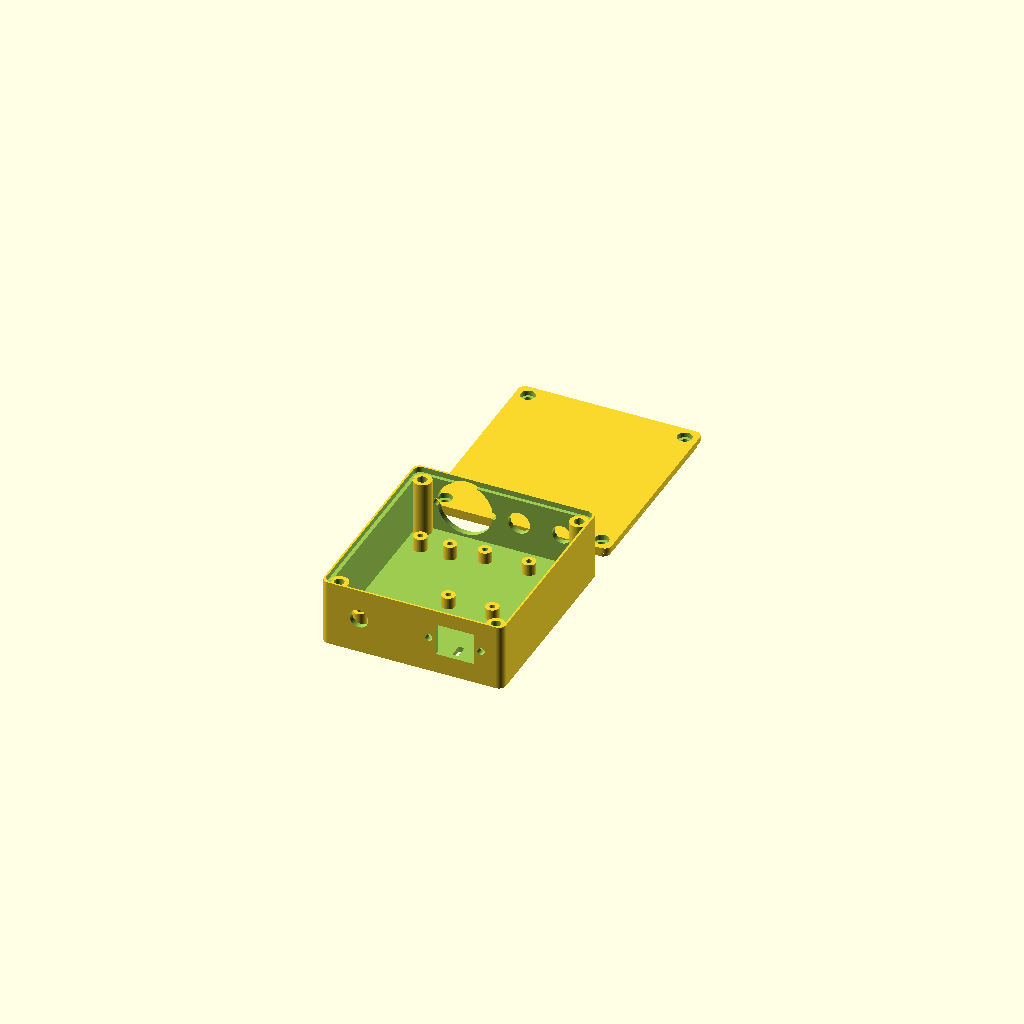
Cell 1: rendered with the file's own defaults.
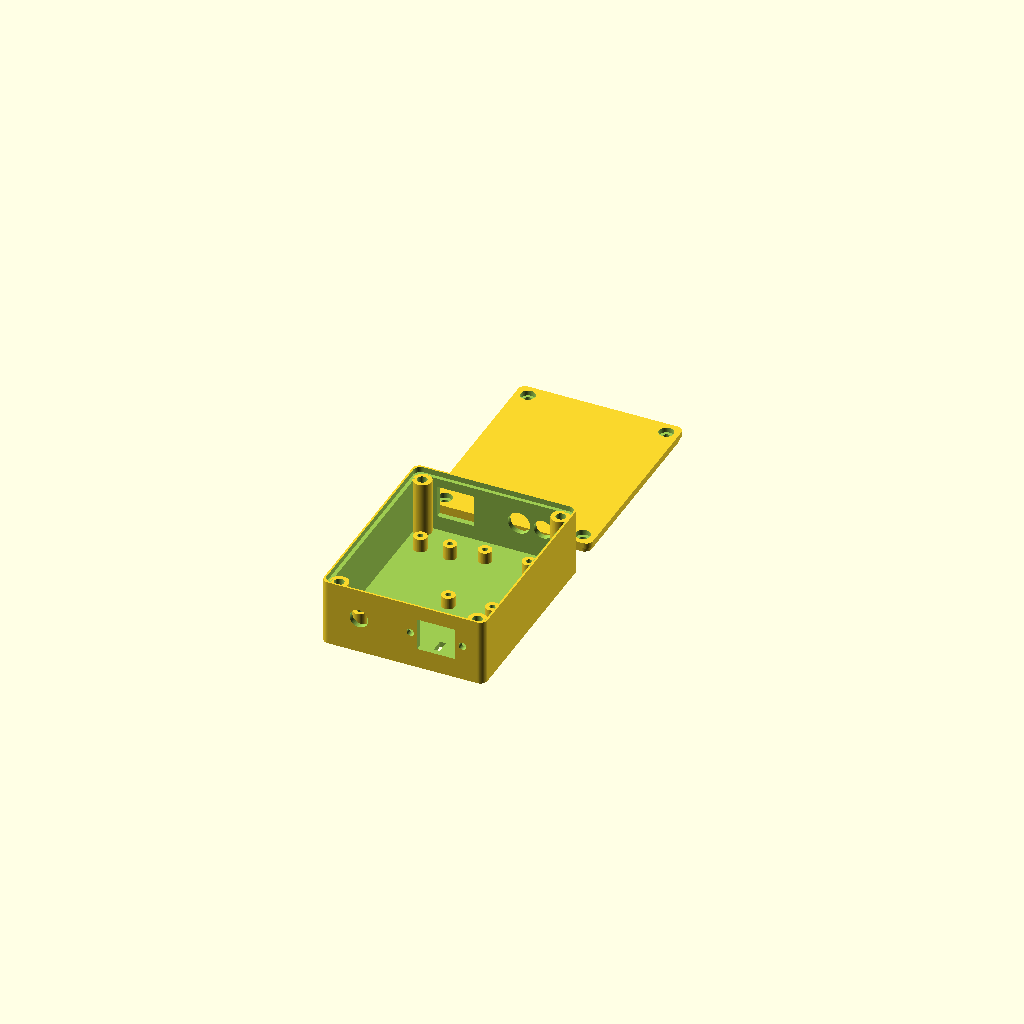
Cell 2: use_ethercon = false (everything else at default).
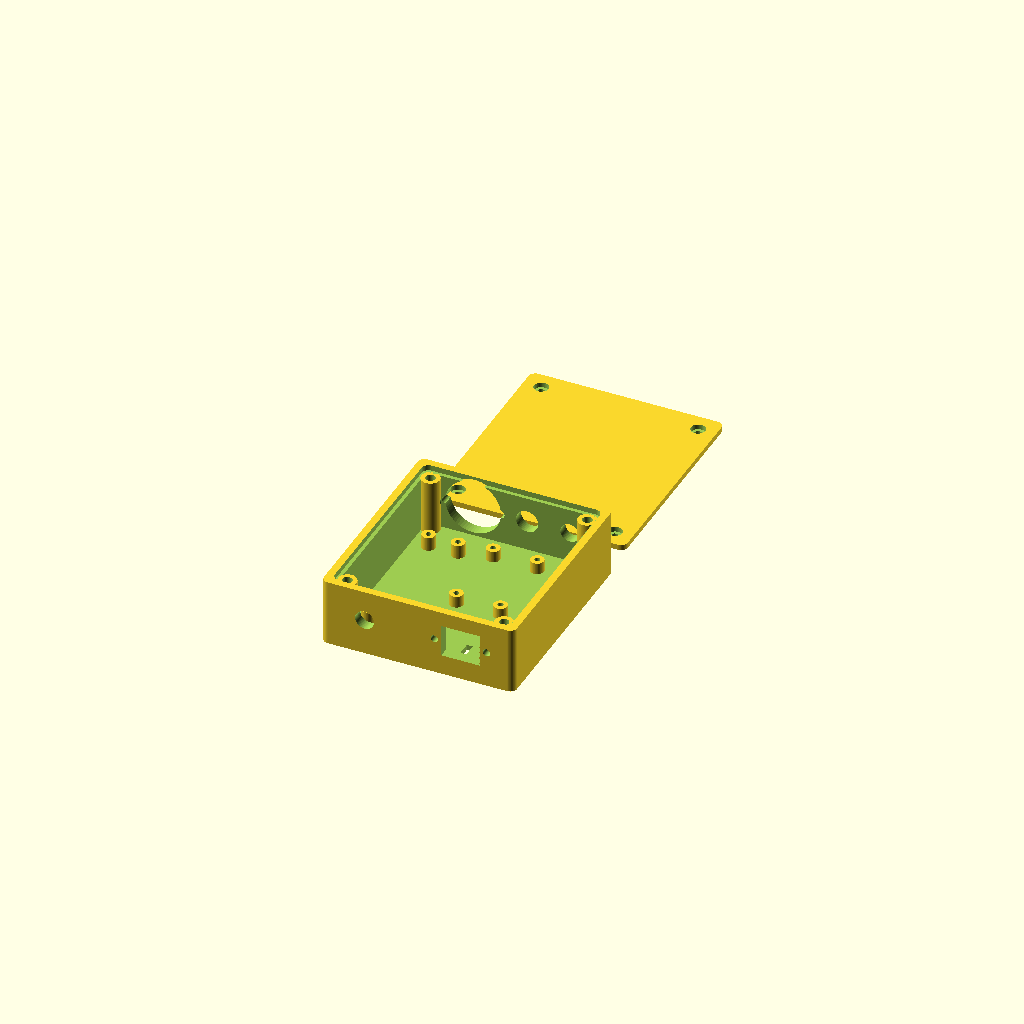
Cell 3: wall = 4.8 (everything else at default).
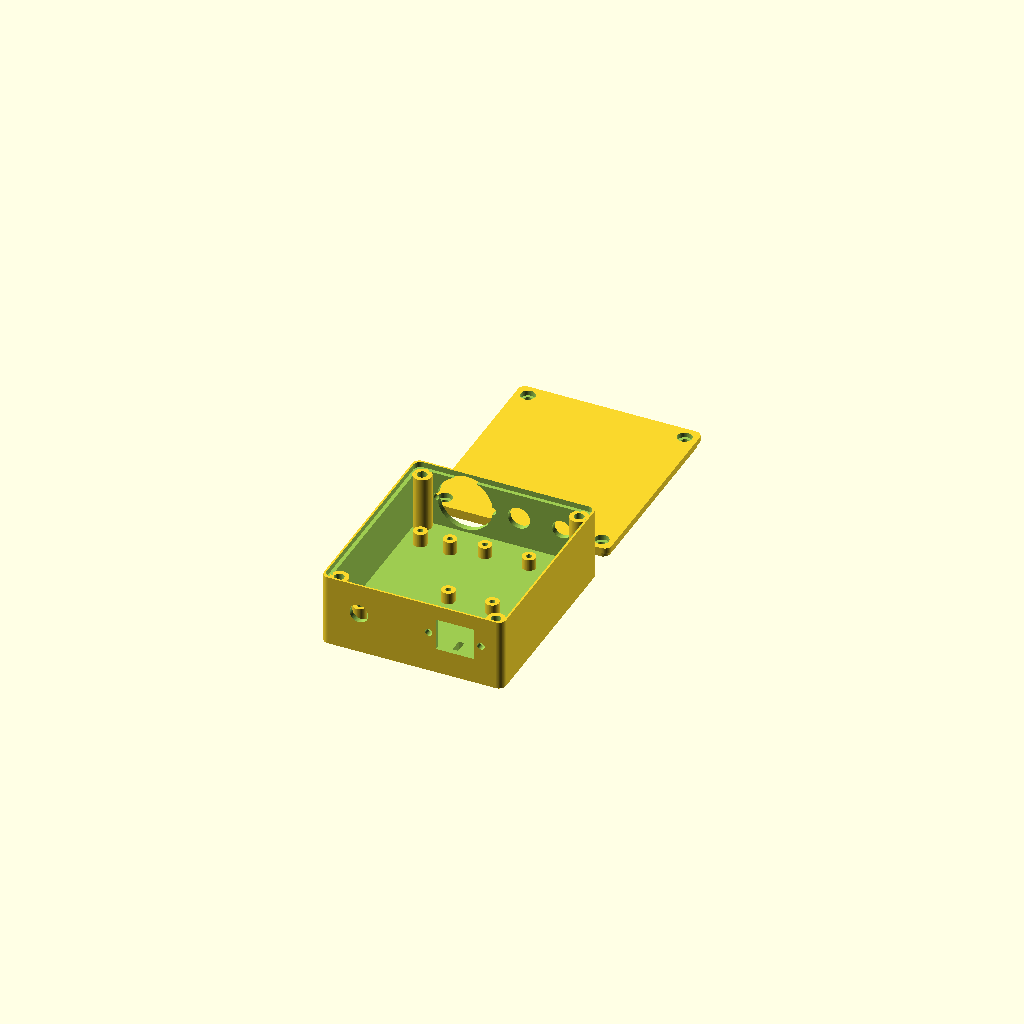
Cell 4 — floor_t set to 4.8, the other parameters unchanged.
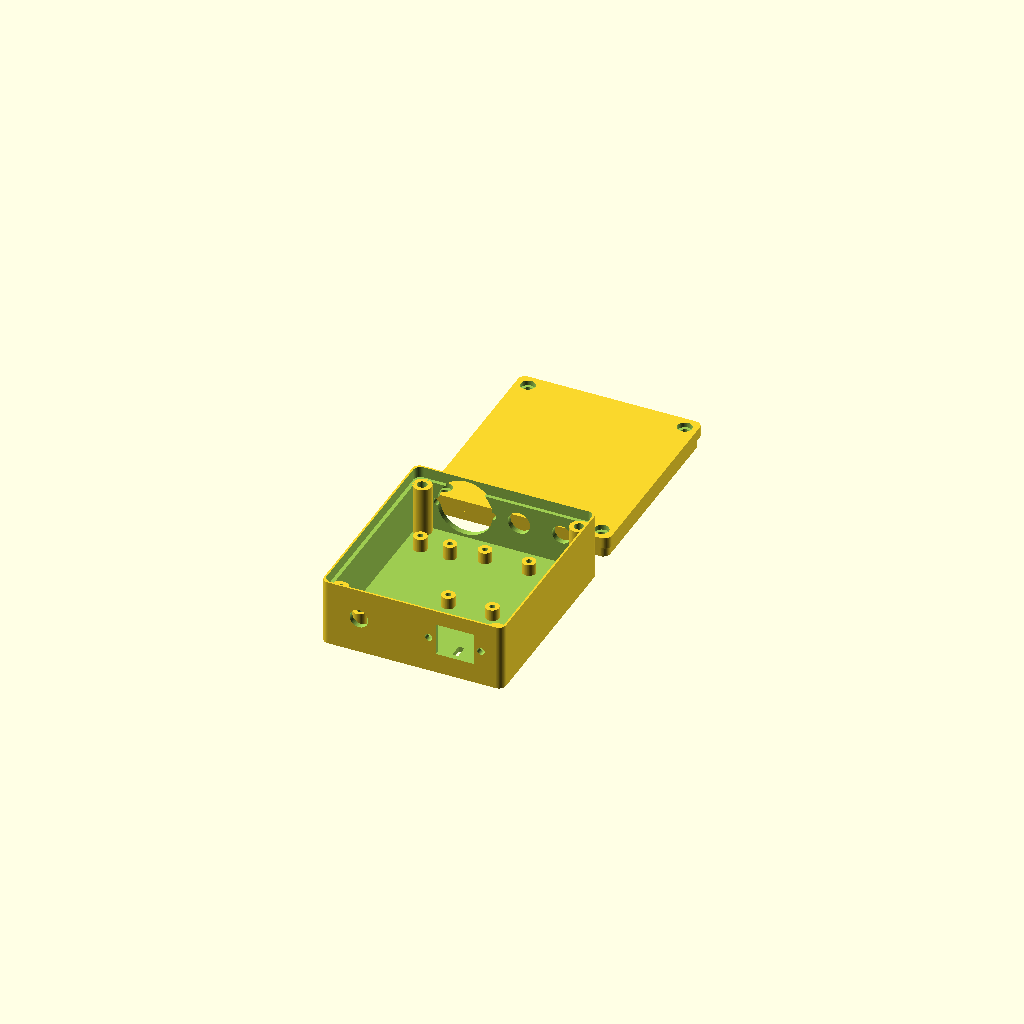
Cell 5: lid_t = 4.8 (everything else at default).
One fixed orthographic camera (rotation 55°, 0°, 25°; colour scheme Cornfield) for every cell.
Source of the model, packages/AES67-master-box-/enclosure/aes67-masterbox.scad:
// AES67-MasterBox -- printed enclosure.
//
// Two parts, base and lid, screwed together with M3 into heat-set inserts.
// The layout is the one specified in HARDWARE.md, section "Inside the box:
// how it goes together": USB end of the Teensy to the front, Ethernet end to
// the rear, word clock BNC in a rear corner with the conditioning board
// immediately behind it.
//
//   openscad -o base.stl -D 'part="base"' aes67-masterbox.scad
//   openscad -o lid.stl  -D 'part="lid"'  aes67-masterbox.scad
//
// Everything below is a parameter and the ones marked CONFIRM have NOT been
// measured on real parts. They are the dimensions this model is least sure
// of, and printing before checking them is how a box comes out 2 mm short.

part = "both";          // "base", "lid", "both"
$fn = 64;

// ---------------------------------------------------------------- structure

wall        = 2.4;      // six perimeters at a 0.4 mm nozzle: a wall that is
floor_t     = 2.4;      // stiff rather than merely present, and thick enough
                        // to hold a panel connector's nut
lid_t       = 2.4;
lid_lip     = 1.6;      // the lip that locates the lid inside the walls
fit         = 0.25;     // printing clearance, per side

corner_r    = 3;

// ------------------------------------------------------------------- boards

teensy_len          = 61.0;   // Teensy 4.1 PCB, 2.4 x 0.7 inch
teensy_w            = 17.8;
teensy_hole_inset   = 2.5;    // CONFIRM: hole centres from the board edges
teensy_hole_d       = 2.4;    // pilot for an M2.5 self-tapping screw
teensy_standoff_h   = 6;      // room under the board for the pin tails

pcb_t               = 1.6;
tallest_above_pcb   = 16;     // CONFIRM: the MagJack, mounted offset. This is
                              // what sets the interior height, so measure the
                              // real stack before printing.
headroom            = 3;

cond_len            = 40;     // conditioning board, chosen not measured:
cond_w              = 25;     // make the board fit the box or the box fit the
cond_hole_inset     = 3;      // board, but decide before printing either
cond_hole_d         = 2.4;
cond_standoff_h     = 5;

// ------------------------------------------------------------------ margins

front_gap   = 10;   // between the Teensy's USB end and the front wall: the
                    // internal USB lead has to turn in here
rear_gap    = 12;   // between the Ethernet end and the rear wall: the patch
                    // lead turns in here
side_gap    = 5;
board_gap   = 8;    // between the Teensy and the conditioning board. This is
                    // the separation between the magnetics and the comparator
                    // and it is as much as the box allows: see HARDWARE.md.

// -------------------------------------------------------------- connectors
//
// CONFIRM every one of these against the part actually bought. They are the
// sizes the catalogues give for the usual versions, not measurements.

use_ethercon        = true;

ethercon_hole_d     = 24.0;   // CONFIRM: Neutrik D series panel cutout
ethercon_screw_sp   = 24.0;   // CONFIRM: screw spacing
ethercon_screw_d    = 3.2;

rj45_cut_w          = 16.0;   // plain feedthrough, if use_ethercon = false
rj45_cut_h          = 14.0;

bnc_hole_d          = 9.6;    // CONFIRM: 3/8 inch bulkhead
jack_hole_d         = 8.1;    // CONFIRM: 2.1 x 5.5 mm panel jack

led_hole_d          = 8.1;    // a 5 mm LED in a panel holder. A bare LED
                              // pushed into the plastic wants 5.2 instead.

usb_cut_w           = 16.5;   // CONFIRM: type B panel socket
usb_cut_h           = 14.0;
usb_screw_sp        = 22.5;   // CONFIRM
usb_screw_d         = 3.2;

// ------------------------------------------------------------------- screws

insert_d        = 4.2;    // M3 heat-set insert
insert_depth    = 6.0;
boss_d          = 8.0;
lid_screw_d     = 3.4;
lid_head_d      = 6.2;
lid_head_depth  = 2.2;
boss_merge      = 1.0;    // how far the corner bosses bite into the walls.
                          // Not cosmetic: touching them exactly tangentially
                          // gives a non-manifold edge and a slicer that
                          // argues about it.

// -------------------------------------------------------------- derived box

boards_w    = teensy_w + board_gap + cond_w;
panel_w     = (use_ethercon ? ethercon_hole_d : rj45_cut_w) + bnc_hole_d
              + jack_hole_d + 4 * 8;

inner_w     = max(boards_w + 2 * side_gap, panel_w);
inner_len   = teensy_len + front_gap + rear_gap;
inner_h     = teensy_standoff_h + pcb_t + tallest_above_pcb + headroom;

// x runs left to right, y from the front wall to the rear, z up from the
// inside of the floor.

teensy_x    = side_gap;                          // left edge of the Teensy
teensy_y    = front_gap;                         // its USB end
cond_x      = teensy_x + teensy_w + board_gap;   // left edge of the board
cond_y      = inner_len - rear_gap - cond_len + 4;

// Connector centres on the rear wall, left to right: Ethernet, word clock,
// power. The BNC sits over the conditioning board's corner on purpose.
eth_x       = 8 + (use_ethercon ? ethercon_hole_d : rj45_cut_w) / 2;
jack_x      = inner_w - 8 - jack_hole_d / 2;
bnc_x       = cond_x + cond_w / 2;

// and on the front wall
led_x       = 10 + led_hole_d / 2;
usb_x       = inner_w - 10 - usb_cut_w / 2;

conn_z      = inner_h / 2;      // every panel part on one centre line

// ------------------------------------------------------------------ modules

module rounded_slab(w, l, h, r) {
    hull() for (x = [r, w - r], y = [r, l - r])
        translate([x, y, 0]) cylinder(h = h, r = r);
}

module shell() {
    difference() {
        rounded_slab(inner_w + 2 * wall, inner_len + 2 * wall,
                     inner_h + floor_t, corner_r);
        translate([wall, wall, floor_t])
            rounded_slab(inner_w, inner_len, inner_h + 1, max(corner_r - wall, 0.1));
        // the rebate the lid's lip drops into
        translate([wall - lid_lip, wall - lid_lip, floor_t + inner_h - lid_t])
            rounded_slab(inner_w + 2 * lid_lip, inner_len + 2 * lid_lip,
                         lid_t + 1, corner_r);
    }
}

module boss_positions() {
    o = wall + boss_d / 2 - boss_merge;
    for (x = [o, inner_w + 2 * wall - o], y = [o, inner_len + 2 * wall - o])
        translate([x, y, 0]) children();
}

module bosses() {
    boss_positions() difference() {
        cylinder(h = floor_t + inner_h - lid_t, d = boss_d);
        translate([0, 0, floor_t + inner_h - lid_t - insert_depth])
            cylinder(h = insert_depth + 1, d = insert_d);
    }
}

module standoff(h, hole_d) {
    difference() {
        cylinder(h = h, d = hole_d + 3.4);
        translate([0, 0, 1]) cylinder(h = h, d = hole_d);
    }
}

module board_standoffs() {
    // Teensy: four corners, inset from the board edges
    for (x = [teensy_x + teensy_hole_inset, teensy_x + teensy_w - teensy_hole_inset],
         y = [teensy_y + teensy_hole_inset, teensy_y + teensy_len - teensy_hole_inset])
        translate([wall + x, wall + y, floor_t])
            standoff(teensy_standoff_h, teensy_hole_d);

    for (x = [cond_x + cond_hole_inset, cond_x + cond_w - cond_hole_inset],
         y = [cond_y + cond_hole_inset, cond_y + cond_len - cond_hole_inset])
        translate([wall + x, wall + y, floor_t])
            standoff(cond_standoff_h, cond_hole_d);
}

// Two slots in the floor to pass a cable tie through: the internal USB lead
// is anchored to the box and never to the Teensy's micro-B socket.
module tie_slots() {
    for (dx = [-6, 6])
        translate([wall + usb_x + dx, wall + 6, -1])
            cube([2.5, 8, floor_t + 2], center = false);
}

module rear_cutouts() {
    y = wall + inner_len + wall;
    z = floor_t + conn_z;

    // Ethernet
    translate([wall + eth_x, y, z]) rotate([90, 0, 0]) {
        if (use_ethercon) {
            cylinder(h = wall * 3, d = ethercon_hole_d, center = true);
            for (dx = [-ethercon_screw_sp / 2, ethercon_screw_sp / 2])
                translate([dx, 0, 0])
                    cylinder(h = wall * 3, d = ethercon_screw_d, center = true);
        } else {
            cube([rj45_cut_w, rj45_cut_h, wall * 3], center = true);
        }
    }

    translate([wall + bnc_x, y, z]) rotate([90, 0, 0])
        cylinder(h = wall * 3, d = bnc_hole_d, center = true);

    translate([wall + jack_x, y, z]) rotate([90, 0, 0])
        cylinder(h = wall * 3, d = jack_hole_d, center = true);
}

module front_cutouts() {
    z = floor_t + conn_z;

    translate([wall + led_x, wall, z]) rotate([90, 0, 0])
        cylinder(h = wall * 3, d = led_hole_d, center = true);

    translate([wall + usb_x, wall, z]) rotate([90, 0, 0]) {
        cube([usb_cut_w, usb_cut_h, wall * 3], center = true);
        for (dx = [-usb_screw_sp / 2, usb_screw_sp / 2])
            translate([dx, 0, 0])
                cylinder(h = wall * 3, d = usb_screw_d, center = true);
    }
}

module base() {
    difference() {
        union() {
            shell();
            bosses();
            board_standoffs();
        }
        rear_cutouts();
        front_cutouts();
        tie_slots();
    }
}

module lid() {
    difference() {
        union() {
            rounded_slab(inner_w + 2 * wall, inner_len + 2 * wall, lid_t, corner_r);
            // the lip, a touch smaller than its rebate so it drops in
            translate([wall - lid_lip + fit, wall - lid_lip + fit, -lid_t])
                rounded_slab(inner_w + 2 * lid_lip - 2 * fit,
                             inner_len + 2 * lid_lip - 2 * fit,
                             lid_t, corner_r);
        }
        boss_positions() {
            translate([0, 0, -lid_t - 1]) cylinder(h = lid_t * 3, d = lid_screw_d);
            translate([0, 0, lid_t - lid_head_depth])
                cylinder(h = lid_head_depth + 1, d = lid_head_d);
        }
    }
}

if (part == "base" || part == "both") base();
if (part == "lid"  || part == "both")
    translate([0, inner_len + 2 * wall + 10, lid_t]) lid();
Parameter table extracted from the source (name, type, default, range or options):
part: string, default "both"
wall: number, default 2.4
floor_t: number, default 2.4
lid_t: number, default 2.4
lid_lip: number, default 1.6
fit: number, default 0.25
corner_r: number, default 3
teensy_len: number, default 61
teensy_w: number, default 17.8
teensy_hole_inset: number, default 2.5
teensy_hole_d: number, default 2.4
teensy_standoff_h: number, default 6
pcb_t: number, default 1.6
tallest_above_pcb: number, default 16
headroom: number, default 3
cond_len: number, default 40
cond_w: number, default 25
cond_hole_inset: number, default 3
cond_hole_d: number, default 2.4
cond_standoff_h: number, default 5
front_gap: number, default 10
rear_gap: number, default 12
side_gap: number, default 5
board_gap: number, default 8
use_ethercon: bool, default true
ethercon_hole_d: number, default 24
ethercon_screw_sp: number, default 24
ethercon_screw_d: number, default 3.2
rj45_cut_w: number, default 16
rj45_cut_h: number, default 14
bnc_hole_d: number, default 9.6
jack_hole_d: number, default 8.1
led_hole_d: number, default 8.1
usb_cut_w: number, default 16.5
usb_cut_h: number, default 14
usb_screw_sp: number, default 22.5
usb_screw_d: number, default 3.2
insert_d: number, default 4.2
insert_depth: number, default 6
boss_d: number, default 8
lid_screw_d: number, default 3.4
lid_head_d: number, default 6.2
lid_head_depth: number, default 2.2
boss_merge: number, default 1
